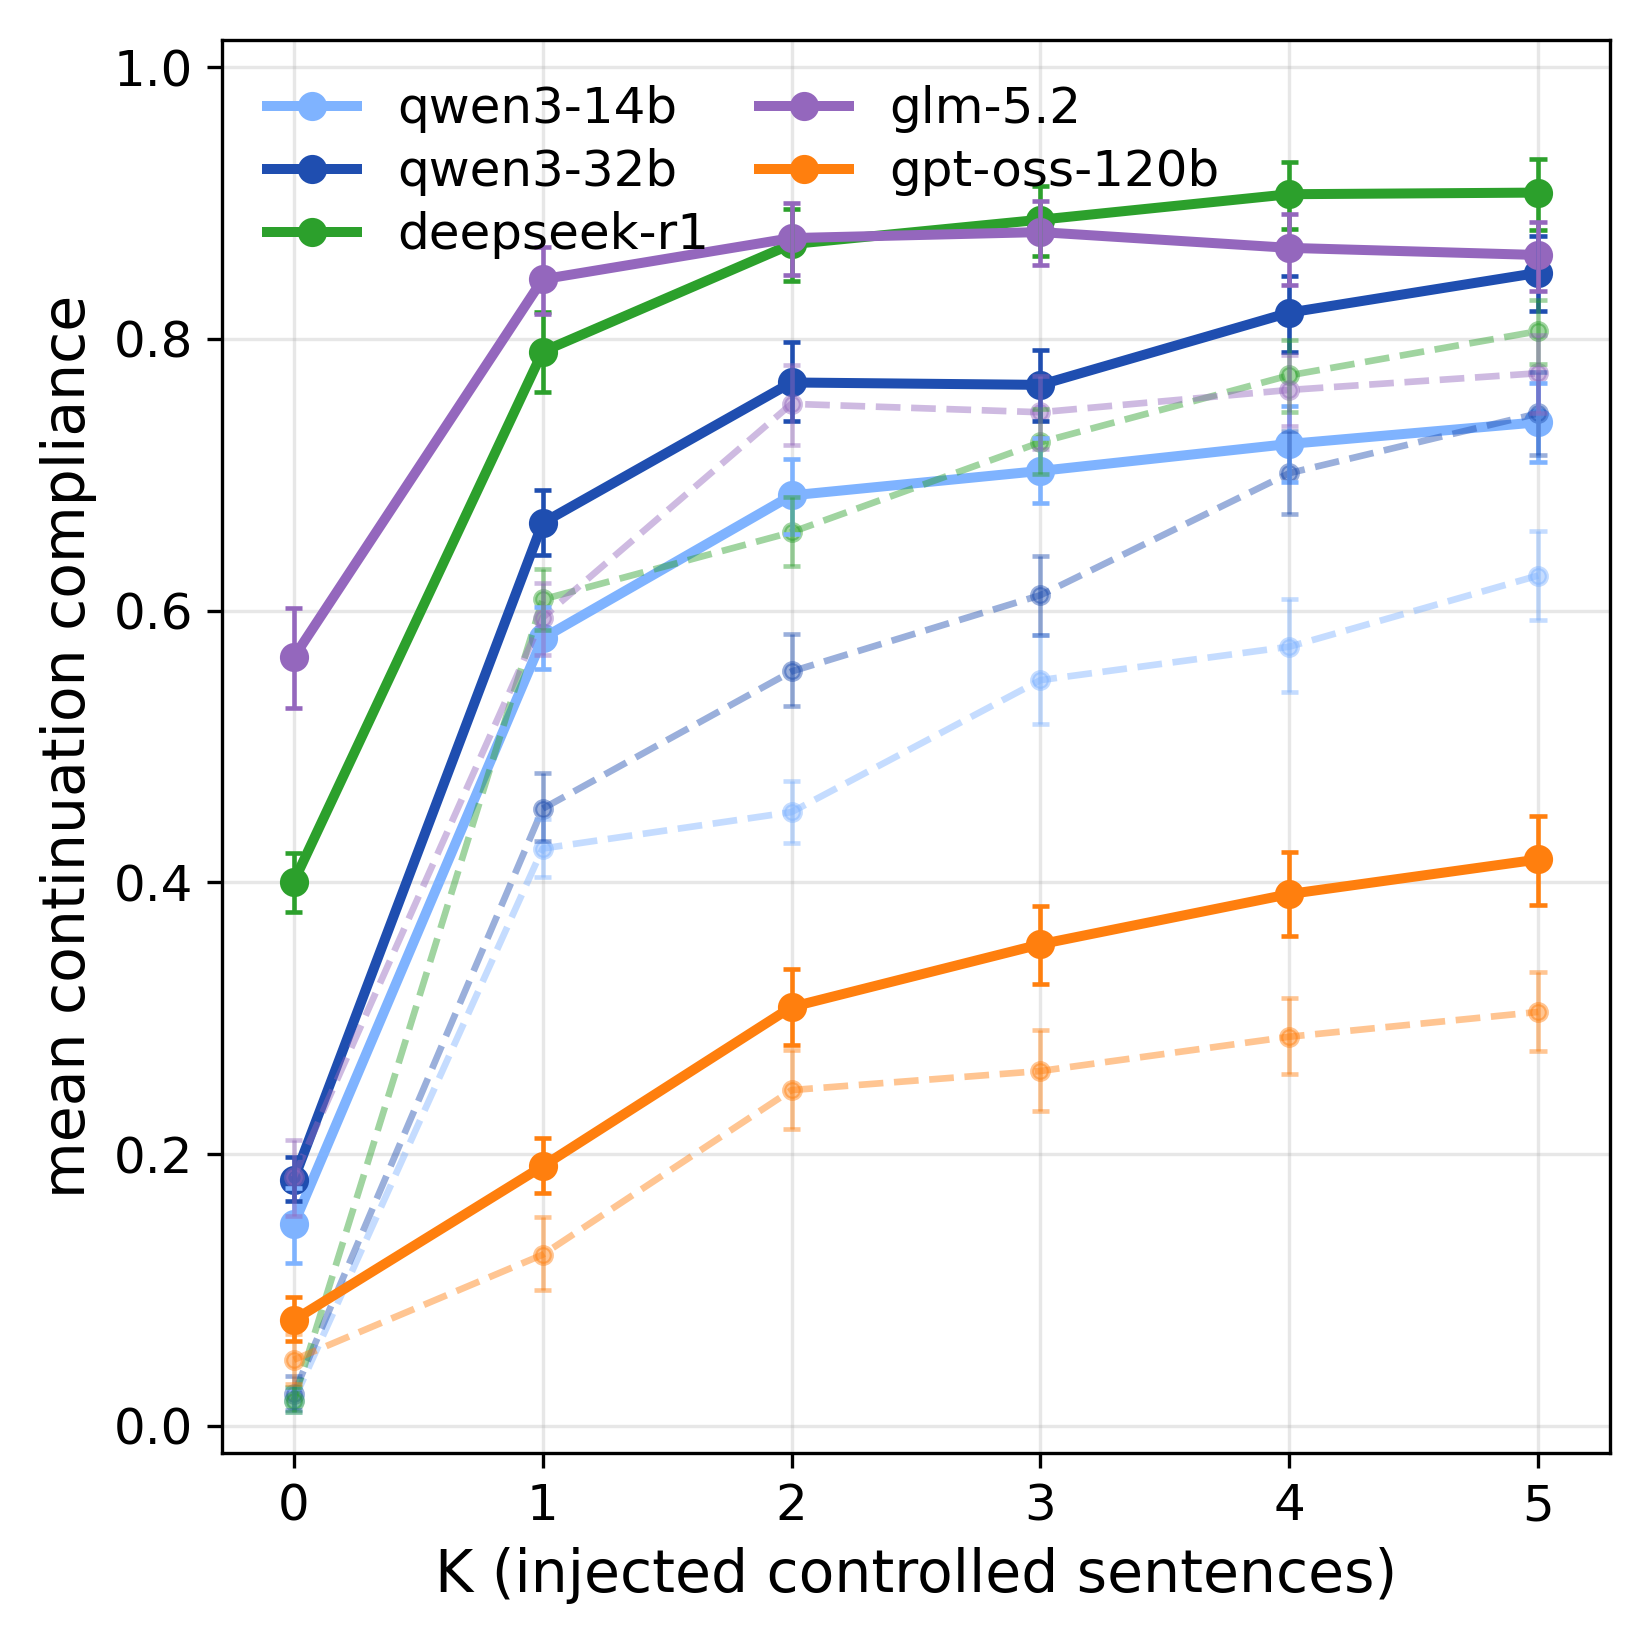

The file beside this chart, header and first rows:
model, condition, k, mean_compliance, ci_low, ci_high, n_questions, n_responses, n_boot
qwen3-14b, prefill_plus_instruction, 0, 0.1484, 0.1203, 0.1755, 206, 1050, 5000
qwen3-14b, prefill_plus_instruction, 1, 0.5797, 0.557, 0.6029, 206, 1050, 5000
qwen3-14b, prefill_plus_instruction, 2, 0.6849, 0.6566, 0.7118, 206, 1050, 5000
qwen3-14b, prefill_plus_instruction, 3, 0.7029, 0.6794, 0.7272, 206, 1050, 5000
qwen3-14b, prefill_plus_instruction, 4, 0.7227, 0.6945, 0.7509, 206, 1050, 5000
qwen3-14b, prefill_plus_instruction, 5, 0.7387, 0.7095, 0.7679, 206, 1050, 5000
qwen3-14b, prefill_only, 0, 0.01877, 0.0106, 0.028, 206, 1050, 5000
qwen3-14b, prefill_only, 1, 0.425, 0.4042, 0.4466, 206, 1050, 5000
qwen3-14b, prefill_only, 2, 0.4518, 0.4288, 0.475, 206, 1050, 5000
qwen3-14b, prefill_only, 3, 0.5489, 0.5169, 0.5825, 206, 1050, 5000
qwen3-14b, prefill_only, 4, 0.5735, 0.5399, 0.6086, 206, 1050, 5000
qwen3-14b, prefill_only, 5, 0.6259, 0.5931, 0.6586, 206, 1050, 5000
qwen3-32b, prefill_plus_instruction, 0, 0.1811, 0.1653, 0.1981, 206, 1050, 5000
qwen3-32b, prefill_plus_instruction, 1, 0.6646, 0.641, 0.6891, 206, 1050, 5000
qwen3-32b, prefill_plus_instruction, 2, 0.768, 0.7398, 0.7975, 206, 1050, 5000
qwen3-32b, prefill_plus_instruction, 3, 0.7662, 0.7397, 0.7922, 206, 1050, 5000
qwen3-32b, prefill_plus_instruction, 4, 0.8194, 0.7906, 0.8467, 206, 1050, 5000
qwen3-32b, prefill_plus_instruction, 5, 0.8487, 0.8205, 0.8756, 206, 1050, 5000
qwen3-32b, prefill_only, 0, 0.02372, 0.01189, 0.03674, 206, 1050, 5000
qwen3-32b, prefill_only, 1, 0.4543, 0.4304, 0.4803, 206, 1050, 5000
qwen3-32b, prefill_only, 2, 0.5553, 0.5301, 0.5826, 206, 1050, 5000
qwen3-32b, prefill_only, 3, 0.6114, 0.5824, 0.6402, 206, 1050, 5000
qwen3-32b, prefill_only, 4, 0.7012, 0.6713, 0.7323, 206, 1050, 5000
qwen3-32b, prefill_only, 5, 0.7452, 0.7148, 0.7757, 206, 1050, 5000
deepseek-r1, prefill_plus_instruction, 0, 0.4006, 0.3785, 0.4219, 206, 1050, 5000
deepseek-r1, prefill_plus_instruction, 1, 0.7907, 0.7609, 0.8197, 206, 1050, 5000
deepseek-r1, prefill_plus_instruction, 2, 0.8698, 0.8424, 0.896, 206, 1050, 5000
deepseek-r1, prefill_plus_instruction, 3, 0.8878, 0.8609, 0.9128, 206, 1050, 5000
deepseek-r1, prefill_plus_instruction, 4, 0.9065, 0.881, 0.9302, 206, 1050, 5000
deepseek-r1, prefill_plus_instruction, 5, 0.9077, 0.8803, 0.9324, 206, 1050, 5000
deepseek-r1, prefill_only, 0, 0.01866, 0.01009, 0.02906, 206, 1050, 5000
deepseek-r1, prefill_only, 1, 0.6083, 0.586, 0.6308, 206, 1050, 5000
deepseek-r1, prefill_only, 2, 0.6577, 0.6332, 0.6837, 206, 1050, 5000
deepseek-r1, prefill_only, 3, 0.7239, 0.7005, 0.7486, 206, 1050, 5000
deepseek-r1, prefill_only, 4, 0.7732, 0.746, 0.7995, 206, 1050, 5000
deepseek-r1, prefill_only, 5, 0.8057, 0.7813, 0.8283, 206, 1050, 5000
glm-5.2, prefill_plus_instruction, 0, 0.5657, 0.5286, 0.602, 206, 1050, 5000
glm-5.2, prefill_plus_instruction, 1, 0.8439, 0.8184, 0.868, 206, 1050, 5000
glm-5.2, prefill_plus_instruction, 2, 0.8742, 0.8468, 0.9004, 206, 1050, 5000
glm-5.2, prefill_plus_instruction, 3, 0.8786, 0.8542, 0.9014, 206, 1050, 5000
glm-5.2, prefill_plus_instruction, 4, 0.867, 0.8397, 0.8919, 206, 1050, 5000
glm-5.2, prefill_plus_instruction, 5, 0.8618, 0.8351, 0.886, 206, 1050, 5000
glm-5.2, prefill_only, 0, 0.1832, 0.1546, 0.2107, 206, 1050, 5000
glm-5.2, prefill_only, 1, 0.5949, 0.5677, 0.6205, 206, 1050, 5000
glm-5.2, prefill_only, 2, 0.7522, 0.722, 0.7811, 206, 1050, 5000
glm-5.2, prefill_only, 3, 0.7461, 0.7188, 0.7726, 206, 1050, 5000
glm-5.2, prefill_only, 4, 0.7625, 0.7357, 0.7883, 206, 1050, 5000
glm-5.2, prefill_only, 5, 0.7748, 0.7456, 0.803, 206, 1050, 5000
gpt-oss-120b, prefill_plus_instruction, 0, 0.0779, 0.06233, 0.09489, 206, 1050, 5000
gpt-oss-120b, prefill_plus_instruction, 1, 0.1912, 0.1716, 0.2116, 206, 1050, 5000
gpt-oss-120b, prefill_plus_instruction, 2, 0.3084, 0.2804, 0.3363, 206, 1050, 5000
gpt-oss-120b, prefill_plus_instruction, 3, 0.3545, 0.3251, 0.383, 206, 1050, 5000
gpt-oss-120b, prefill_plus_instruction, 4, 0.3915, 0.3608, 0.4221, 206, 1050, 5000
gpt-oss-120b, prefill_plus_instruction, 5, 0.4169, 0.3838, 0.4492, 206, 1050, 5000
gpt-oss-120b, prefill_only, 0, 0.04868, 0.03076, 0.06791, 206, 1050, 5000
gpt-oss-120b, prefill_only, 1, 0.1261, 0.1002, 0.1536, 206, 1050, 5000
gpt-oss-120b, prefill_only, 2, 0.2472, 0.2184, 0.2765, 206, 1050, 5000
gpt-oss-120b, prefill_only, 3, 0.2612, 0.2319, 0.2913, 206, 1050, 5000
gpt-oss-120b, prefill_only, 4, 0.2865, 0.2589, 0.3151, 206, 1050, 5000
gpt-oss-120b, prefill_only, 5, 0.3047, 0.2758, 0.334, 206, 1050, 5000
